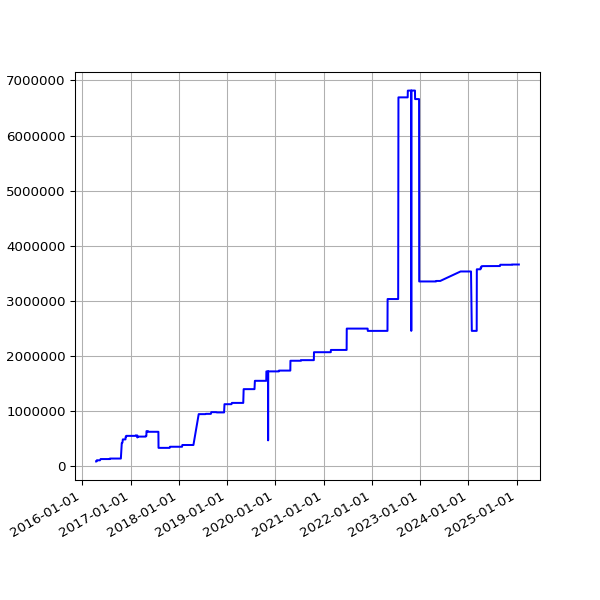

Source data for this figure (header and first rows):
date, value
2016-04-16 02:23:01 +0100, 75125
2016-04-19 02:16:20 +0100, 75125
2016-04-22 02:20:36 +0100, 97801
2016-04-26 02:20:16 +0100, 96129
2016-04-27 02:54:22 +0100, 96129
2016-04-30 02:21:55 +0100, 96129
2016-05-01 02:23:43 +0100, 96129
2016-05-02 02:59:07 +0100, 96129
2016-05-03 02:59:17 +0100, 96129
2016-05-04 02:52:33 +0100, 96129
2016-05-05 02:59:23 +0100, 96129
2016-05-07 02:38:06 +0100, 96129
2016-05-12 02:25:21 +0100, 96129
2016-05-14 02:26:31 +0100, 96129
2016-05-15 02:24:22 +0100, 96129
2016-05-20 02:24:25 +0100, 118775
2016-05-21 02:35:26 +0100, 118775
2016-05-22 02:40:10 +0100, 118775
2016-05-23 02:44:24 +0100, 118775
2016-05-24 02:38:17 +0100, 118775
2016-05-25 02:25:39 +0100, 118775
2016-05-27 03:44:21 +0100, 118775
2016-05-31 02:25:39 +0100, 118775
2016-06-01 02:30:55 +0100, 118775
2016-06-02 02:24:09 +0100, 118775
2016-06-03 02:26:48 +0100, 118775
2016-06-04 02:34:11 +0100, 118775
2016-06-05 02:26:27 +0100, 118775
2016-06-08 02:31:20 +0100, 118775
2016-06-09 02:28:28 +0100, 118775
2016-06-10 02:36:42 +0100, 118775
2016-06-11 02:26:58 +0100, 118775
2016-06-12 02:22:27 +0100, 118775
2016-06-13 02:18:13 +0100, 118775
2016-06-14 02:19:27 +0100, 118775
2016-06-15 02:28:29 +0100, 118775
2016-06-16 02:25:53 +0100, 118775
2016-06-17 02:22:12 +0100, 118775
2016-06-18 02:21:26 +0100, 118775
2016-06-19 02:21:23 +0100, 118775
2016-06-20 02:26:06 +0100, 118775
2016-06-21 02:31:02 +0100, 118775
2016-06-22 02:21:58 +0100, 118775
2016-06-23 02:21:47 +0100, 118775
2016-06-24 02:35:07 +0100, 118775
2016-06-25 02:58:43 +0100, 118775
2016-06-26 02:29:30 +0100, 118775
2016-06-27 02:37:26 +0100, 118775
2016-06-28 02:46:05 +0100, 118775
2016-06-29 02:35:11 +0100, 118775
2016-06-30 02:25:08 +0100, 118775
2016-07-01 02:22:14 +0100, 118775
2016-07-02 02:27:18 +0100, 118775
2016-07-03 02:21:16 +0100, 118775
2016-07-04 02:31:56 +0100, 118775
2016-07-05 02:23:39 +0100, 118775
2016-07-06 02:42:54 +0100, 118775
2016-07-07 02:23:52 +0100, 118775
2016-07-08 02:32:38 +0100, 118775
2016-07-09 02:23:55 +0100, 118775
... 2,257 more rows
